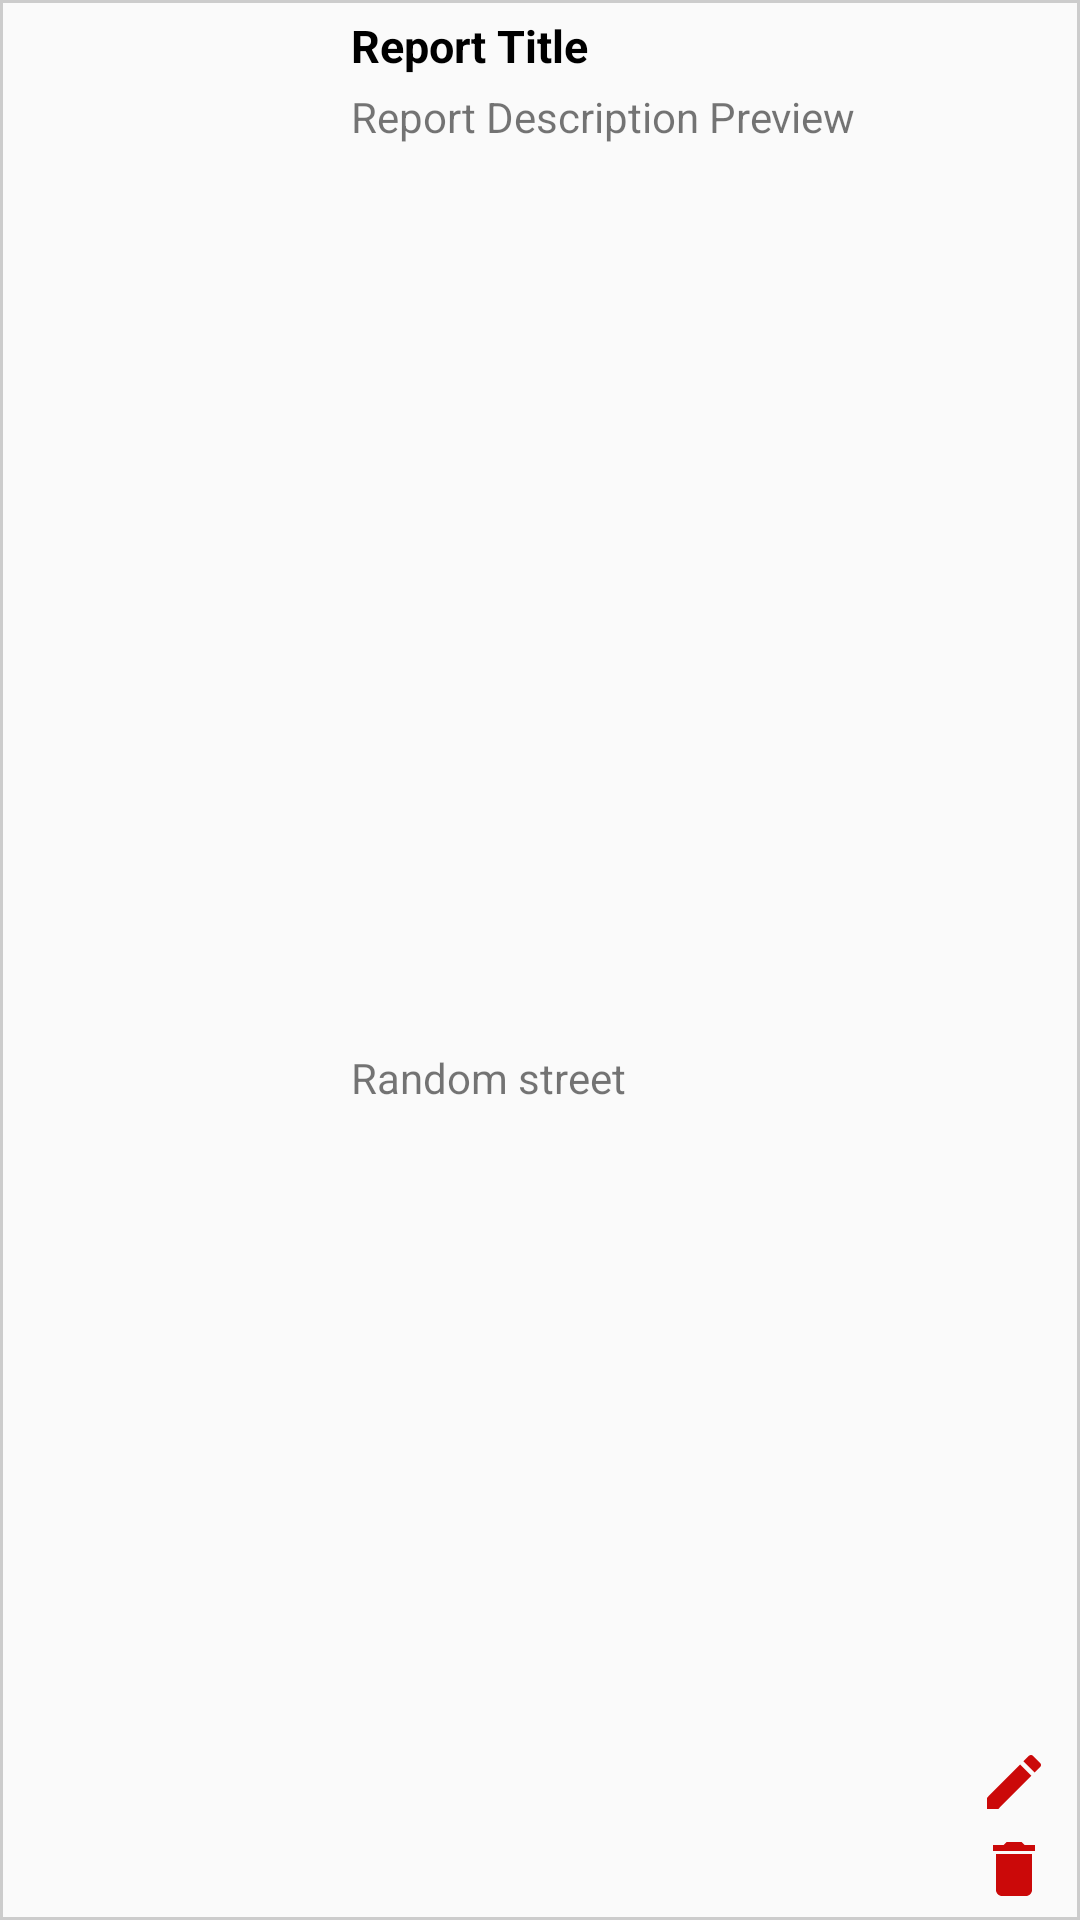

Layout XML and referenced resources for this Android screen:
<!-- AndroidManifest.xml: application theme AppTheme -->
<!-- res/layout/recycler_report_list_element.xml -->
<?xml version="1.0" encoding="utf-8"?>
<androidx.constraintlayout.widget.ConstraintLayout
    xmlns:android="http://schemas.android.com/apk/res/android"
    xmlns:app="http://schemas.android.com/apk/res-auto"
    xmlns:tools="http://schemas.android.com/tools"
    android:layout_width="match_parent"
    android:layout_height="wrap_content"
    android:background="@drawable/report_notes_area_borders"
    android:clickable="true"
    android:focusable="true"
    android:foreground="?selectableItemBackground">


    <ImageView
        android:id="@+id/report_list_image"
        android:layout_width="107dp"
        android:layout_height="105dp"
        android:src="@drawable/no_image"
        app:layout_constraintBottom_toBottomOf="parent"
        app:layout_constraintStart_toStartOf="parent"
        app:layout_constraintTop_toTopOf="parent" />

    <TextView
        style="@style/SubTitles"
        android:id="@+id/report_list_title"
        android:layout_width="wrap_content"
        android:layout_height="wrap_content"
        android:text="@string/report_title"
        android:layout_marginStart="10dp"
        android:layout_marginTop="5dp"
        app:layout_constraintStart_toEndOf="@+id/report_list_image"
        app:layout_constraintTop_toTopOf="parent" />

    <TextView
        android:id="@+id/report_list_description"
        android:layout_width="wrap_content"
        android:layout_height="wrap_content"
        android:layout_marginStart="10dp"
        android:layout_marginTop="4dp"
        android:ellipsize="end"
        android:maxLines="2"
        android:paddingEnd="5dp"
        android:text="@string/report_description_preview"
        app:layout_constrainedWidth="true"
        app:layout_constraintEnd_toStartOf="@+id/btn_report_edit"
        app:layout_constraintHorizontal_bias="0.0"
        app:layout_constraintStart_toEndOf="@+id/report_list_image"
        app:layout_constraintTop_toBottomOf="@+id/report_list_title" />

    <TextView
        android:id="@+id/report_list_location"
        android:layout_width="wrap_content"
        android:layout_height="wrap_content"
        android:layout_marginStart="10dp"
        android:layout_marginBottom="4dp"
        android:text="@string/report_location"
        app:layout_constraintBottom_toBottomOf="@+id/report_list_image"
        app:layout_constraintEnd_toStartOf="@+id/btn_report_delete"
        app:layout_constraintHorizontal_bias="0.0"
        app:layout_constraintStart_toEndOf="@+id/report_list_image" />

    <ImageButton
        android:id="@+id/btn_report_edit"
        android:layout_width="wrap_content"
        android:layout_height="wrap_content"
        android:background="?android:attr/windowBackground"
        android:layout_marginEnd="10dp"
        android:layout_marginBottom="5dp"
        app:layout_constraintBottom_toTopOf="@+id/btn_report_delete"
        app:layout_constraintEnd_toEndOf="parent"
        app:srcCompat="@drawable/ic_baseline_edit_24" />

    <ImageButton
        android:id="@+id/btn_report_delete"
        android:layout_width="wrap_content"
        android:layout_height="wrap_content"
        android:background="?android:attr/windowBackground"
        android:layout_marginEnd="10dp"
        android:layout_marginBottom="5dp"
        app:layout_constraintBottom_toBottomOf="parent"
        app:layout_constraintEnd_toEndOf="parent"
        app:srcCompat="@drawable/ic_baseline_delete_24" />

    <TextView
        android:id="@+id/hidden_report_id"
        android:layout_width="wrap_content"
        android:layout_height="wrap_content"
        android:visibility="invisible"
        app:layout_constraintEnd_toEndOf="parent"
        app:layout_constraintTop_toTopOf="parent" />
</androidx.constraintlayout.widget.ConstraintLayout>
<!-- resources referenced by this layout -->
<resources>
  <!-- drawable ic_baseline_delete_24 (drawable) -->
  <vector android:height="24dp" android:tint="#CB0909"
      android:viewportHeight="24" android:viewportWidth="24"
      android:width="24dp" xmlns:android="http://schemas.android.com/apk/res/android">
      <path android:fillColor="@android:color/white" android:pathData="M6,19c0,1.1 0.9,2 2,2h8c1.1,0 2,-0.9 2,-2V7H6v12zM19,4h-3.5l-1,-1h-5l-1,1H5v2h14V4z"/>
  </vector>
  <!-- drawable ic_baseline_edit_24 (drawable) -->
  <vector android:height="24dp" android:tint="#CB0909"
      android:viewportHeight="24" android:viewportWidth="24"
      android:width="24dp" xmlns:android="http://schemas.android.com/apk/res/android">
      <path android:fillColor="@android:color/white" android:pathData="M3,17.25V21h3.75L17.81,9.94l-3.75,-3.75L3,17.25zM20.71,7.04c0.39,-0.39 0.39,-1.02 0,-1.41l-2.34,-2.34c-0.39,-0.39 -1.02,-0.39 -1.41,0l-1.83,1.83 3.75,3.75 1.83,-1.83z"/>
  </vector>
  <!-- drawable report_notes_area_borders (drawable) -->
  <?xml version="1.0" encoding="utf-8"?>
  <shape xmlns:android="http://schemas.android.com/apk/res/android" android:shape="rectangle">
      <corners android:radius="0dp"/>
      <stroke android:width="1dp" android:color="#CCCCCC"/>
  </shape>
  <string name="report_description_preview">Report Description Preview</string>
  <string name="report_location">Random street</string>
  <string name="report_title">Report Title</string>
  <style name="SubTitles">
          <item name="android:textSize">@dimen/subtitle_size</item>
          <item name="android:textStyle">bold</item>
          <item name="android:textColor">@color/defaultTextColor</item>
      </style>
  <style name="AppTheme" parent="Theme.AppCompat.Light.DarkActionBar">
          
          <item name="colorPrimary">@color/colorPrimary</item>
          <item name="colorPrimaryDark">@color/colorPrimaryDark</item>
          <item name="colorAccent">@color/colorAccent</item>
      </style>
  <dimen name="subtitle_size">15sp</dimen>
  <color name="defaultTextColor">#000</color>
  <color name="colorPrimary">#CE2E2E</color>
  <color name="colorPrimaryDark">#811D1D</color>
  <color name="colorAccent">#CE2E2E</color>
</resources>
